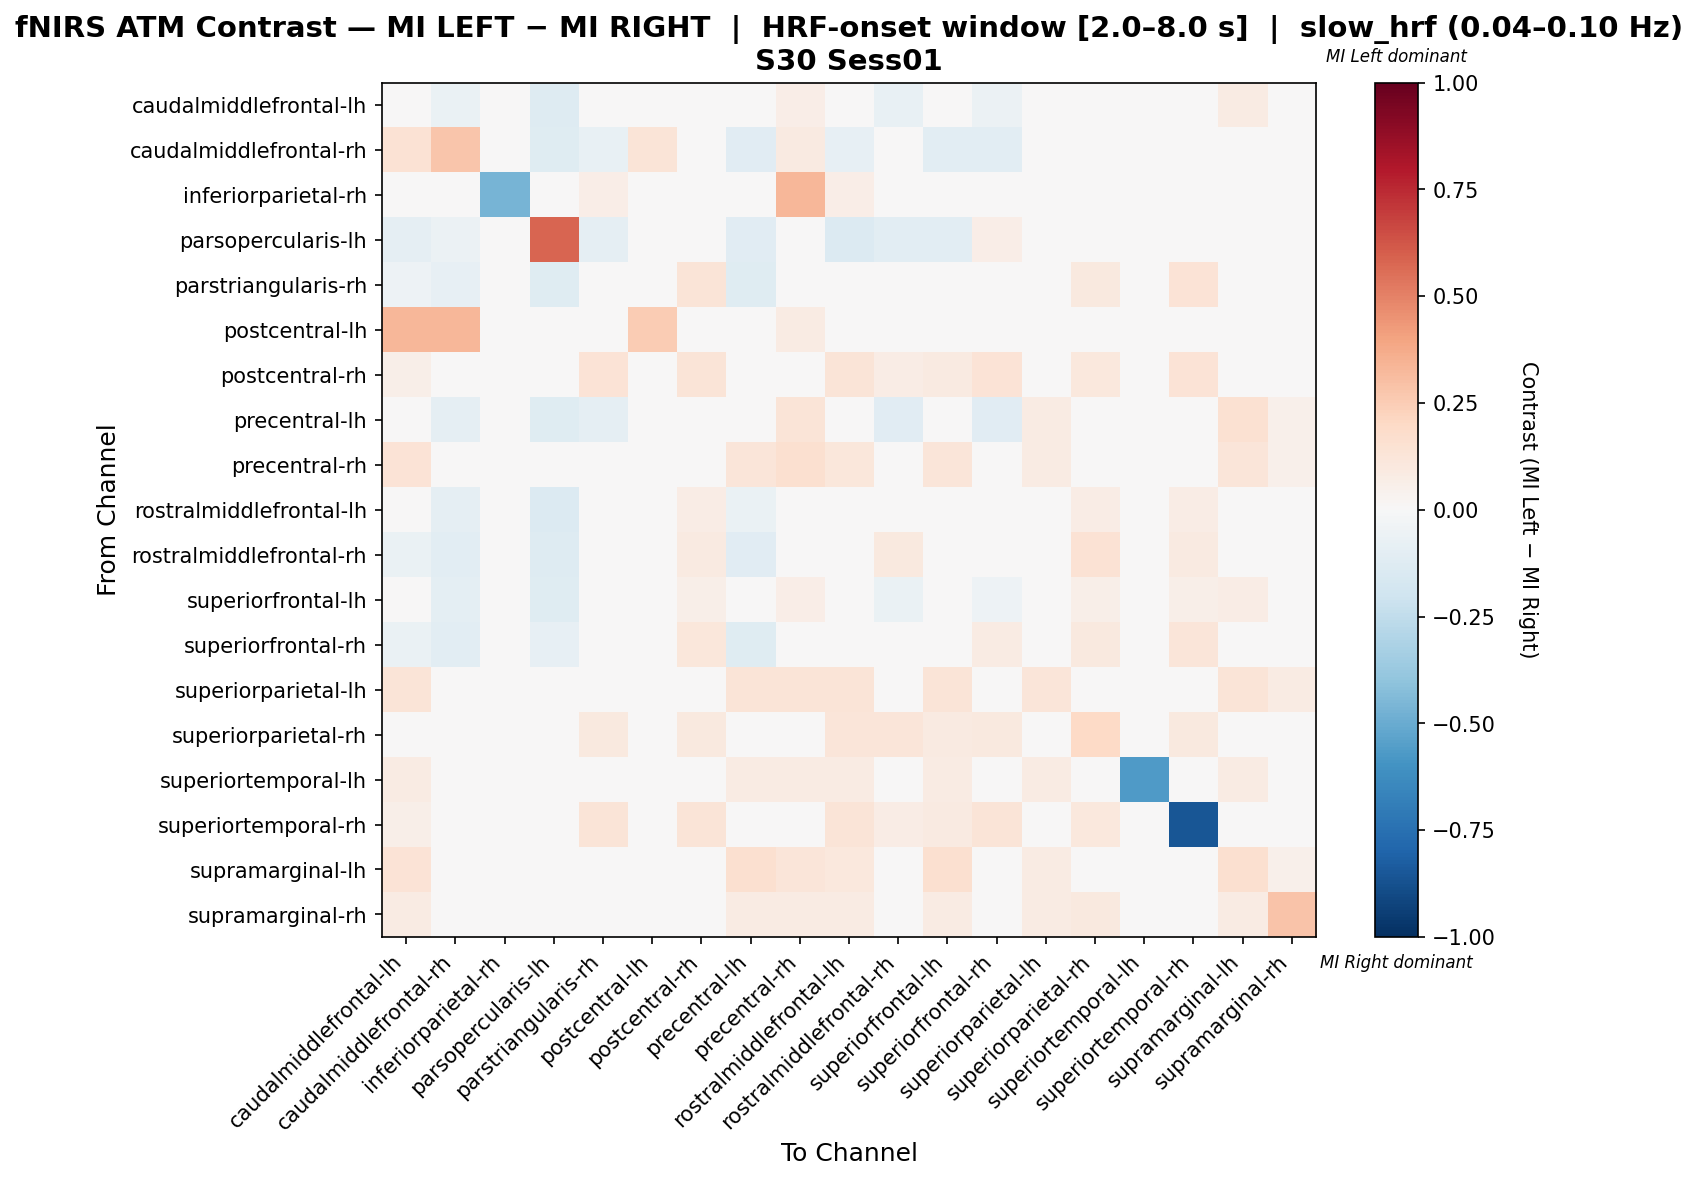

Source data for this figure (header and first rows):
, caudalmiddlefrontal-lh, caudalmiddlefrontal-rh, inferiorparietal-rh, parsopercularis-lh, parstriangularis-rh, postcentral-lh, postcentral-rh, precentral-lh, precentral-rh, rostralmiddlefrontal-lh, rostralmiddlefrontal-rh, superiorfrontal-lh, superiorfrontal-rh, superiorparietal-lh, superiorparietal-rh, superiortemporal-lh, superiortemporal-rh, supramarginal-lh, supramarginal-rh
caudalmiddlefrontal-lh, 0.02664, -0.06479, 0.0, -0.1259, -0.0424, 0.01119, 0.04851, -0.04052, 0.06716, -0.01393, -0.07457, 0.007515, -0.05639, 0.04851, 0.04104, 0.01119, 0.04851, 0.07836, 0.02985
caudalmiddlefrontal-rh, 0.1466, 0.277, 0.0, -0.1238, -0.07619, 0.1304, 0.0, -0.1143, 0.08696, -0.08033, -0.03685, -0.1048, -0.1048, 0.0, 0.0, 0.0, 0.0, 0.0, 0.0
inferiorparietal-rh, 0.0, 0.0, -0.4667, 0.0, 0.06667, 0.0, 0.0, 0.0, 0.3333, 0.06667, 0.0, 0.0, 0.0, 0.0, 0.0, 0.0, 0.0, 0.0, 0.0
parsopercularis-lh, -0.09143, -0.05831, 0.0, 0.5831, -0.09272, 0.02778, 0.0, -0.1126, 0.02778, -0.1391, -0.106, -0.106, 0.06733, 0.0, 0.0, 0.0, 0.0, 0.0, 0.0
parstriangularis-rh, -0.05397, -0.08475, 0.0, -0.1186, 0.02913, 0.0, 0.1294, -0.1186, 0.0, 0.01568, -0.02707, -0.02909, 0.01918, 0.0, 0.0995, 0.0, 0.1393, 0.0, 0.0
postcentral-lh, 0.3333, 0.3333, 0.0, 0.0, 0.0, 0.25, 0.0, 0.0, 0.08333, 0.0, 0.0, 0.0, 0.0, 0.0, 0.0, 0.0, 0.0, 0.0, 0.0
postcentral-rh, 0.06218, 0.0, 0.0, 0.0, 0.1347, 0.0, 0.1295, 0.0, 0.0, 0.1295, 0.07772, 0.09326, 0.1347, 0.0, 0.1036, 0.0, 0.1347, 0.0, 0.0
precentral-lh, 0.02787, -0.0886, 0.0, -0.1241, -0.08759, 0.006289, 0.0, 0.03416, 0.1258, -0.01717, -0.1168, 0.04774, -0.1095, 0.08176, 0.0, 0.01887, 0.0, 0.1509, 0.05031
precentral-rh, 0.1364, 0.01299, 0.03896, 0.0, 0.0, 0.01299, 0.0, 0.1234, 0.1623, 0.1104, 0.0, 0.1234, 0.0, 0.08442, 0.0, 0.01948, 0.0, 0.1234, 0.05195
rostralmiddlefrontal-lh, -0.02969, -0.08844, 0.0, -0.1361, -0.008206, 0.0, 0.0745, -0.06694, 0.04585, 0.01294, -0.03721, -0.008557, -0.02754, 0.03438, 0.07736, 0.008596, 0.07736, 0.04871, 0.02292
rostralmiddlefrontal-rh, -0.06612, -0.1048, 0.0, -0.129, 0.007074, 0.0, 0.08772, -0.1129, 0.0, 0.01717, 0.1013, -0.01712, -0.01712, 0.0, 0.1462, 0.0, 0.08772, 0.0, 0.0
superiorfrontal-lh, -0.01907, -0.09701, 0.0, -0.1194, -0.02935, 0.0, 0.0602, -0.04248, 0.06355, -0.002346, -0.06512, 0.02518, -0.05174, 0.04348, 0.0602, 0.01003, 0.0602, 0.07692, 0.02676
superiorfrontal-rh, -0.06598, -0.1024, 0.0, -0.0802, 0.03187, 0.0, 0.1137, -0.1181, 0.0, -0.004366, -0.04702, -0.02493, 0.07934, 0.0, 0.09479, 0.0, 0.1232, 0.0, 0.0
superiorparietal-lh, 0.1287, 0.0, 0.0, 0.0, 0.0, 0.0, 0.0, 0.1287, 0.1287, 0.1287, 0.0, 0.1287, 0.0, 0.1188, 0.0, 0.0297, 0.0, 0.1287, 0.07921
superiorparietal-rh, 0.04348, 0.0, 0.0, 0.0, 0.09662, 0.0, 0.09662, 0.0, 0.0, 0.1208, 0.1208, 0.08696, 0.09662, 0.0, 0.1981, 0.0, 0.09662, 0.0, 0.04348
superiortemporal-lh, 0.08108, 0.0, 0.0, 0.0, 0.0, 0.0, 0.0, 0.08108, 0.08108, 0.08108, 0.0, 0.08108, 0.0, 0.08108, 0.0, -0.5676, 0.0, 0.08108, 0.0
superiortemporal-rh, 0.06122, 0.0, 0.0, 0.0, 0.1327, 0.0, 0.1276, 0.0, 0.0, 0.1276, 0.07653, 0.09184, 0.1327, 0.0, 0.102, 0.0, -0.852, 0.0, 0.0
supramarginal-lh, 0.1401, 0.0, 0.0, 0.0, 0.0, 0.0, 0.0, 0.1592, 0.121, 0.1083, 0.0, 0.1592, 0.0, 0.0828, 0.0, 0.01911, 0.0, 0.1592, 0.05096
supramarginal-rh, 0.08511, 0.0, 0.0, 0.0, 0.0, 0.0, 0.0, 0.08511, 0.08511, 0.08511, 0.0, 0.08511, 0.0, 0.08511, 0.09574, 0.02128, 0.0, 0.08511, 0.2872
